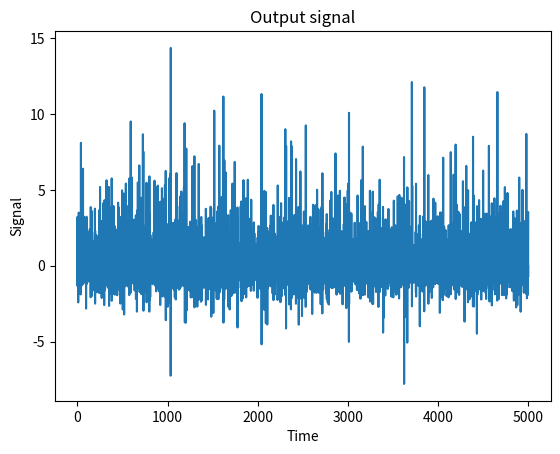

This figure's Python source: (Note: this script raises an exception after producing the figure.)
# -*- coding: utf-8 -*-
"""
Created on Mon Feb 19 13:56:06 2018

[redacted]
"""

#%%
#import needed libraries
import numpy as np
import matplotlib.pyplot as plt
import time
#%%
#Function
def awgn(x, snr):
    snr = 10**(snr/10.0)
    xpower = np.sum(x**2)/len(x)
    npower = xpower / snr
    return np.random.randn(len(x)) * np.sqrt(npower)

#%%
#Prepare data
yn = np.random.normal(0, 1, 5000).reshape(5000 ,1) #input
tn = np.zeros([5000, 1])
qn = np.zeros([5000, 1])

tn[0] = -0.8*yn[0]
for i in range(1 , len(yn)):
    tn[i] = -0.8*yn[i] + 0.7*yn[i-1]    
    
for i in range(len(yn)):
    qn[i] = tn[i] + 0.25*tn[i]**2 + 0.11*tn[i]**3
    
n = awgn(qn, 15).reshape(5000, 1)  #noise
xn = qn + n  #Input of Adaptive filter

M = 5  #Filter Order
D = 2  #Delay

X = np.zeros([len(xn), M])
for j in range(M):
    for i in range(len(xn)-M+j+1):
        X[i+M-j-1][j] = xn[i]

#%%
plt.plot(xn)
plt.xlabel('Time')
plt.ylabel('Signal')
plt.title('Output signal')
#%%
#LMS
w = np.zeros([M, 1])
e_lms = np.zeros([5000, 1])
eta1 = 0.005 #learning rate
w_save = np.zeros([5000, M])
pred_save = np.zeros([5000, 1])
error = 0

start_LMS = time.clock()
for i in range(5000):
    x_tmp = X[i, :].reshape([M, 1])
    y_tmp = x_tmp.T.dot(w)
    e_tmp = yn[i-D] - y_tmp
    error += e_tmp**2
    e_lms[i] = error/(i+1)
    w = w + eta1*x_tmp*e_tmp
    w_save[i, :] = w.reshape(M)
end_LMS = time.clock()
time_LMS = end_LMS - start_LMS
    
#%%
#Plot
#p1 = plt.plot(w_save)
##plt.legend(['Learning Rate = 0.001', 'Learning Rate = 0.005', 'Learning Rate = 0.01'])
#plt.xlabel('Iteration')
#plt.ylabel('Weghts')
#plt.title('Weight track')
#%%
#KLMS
#Initialization
eta2 = 0.6
h = 0.04  #kernel size 0.06
pred = np.zeros([len(xn)])
a = np.zeros([len(xn)])
pred[0] = yn[-2]
a[0] = eta2*yn[0]
e_klms = np.zeros([5000, 1])
e = 0

#kernel function
def kernel(x_tmp, cur):
    f_tmp = 0
    for j in range(cur):
        x_pre = X[j, :].reshape([M, 1])
        f_tmp +=  a[j] * np.exp(-h*(x_tmp-x_pre).T.dot((x_tmp-x_pre)))
    return f_tmp

start_KLMS = time.clock()
for i in range(1, len(xn)):
    x_tmp = X[i, :].reshape([M, 1])
    #Compute the output
    for j in range(i):
        x_pre = X[j, :].reshape([M, 1])
        pred[i] += a[j] * np.exp(-h*(x_tmp-x_pre).T.dot((x_tmp-x_pre)))
    #pred[i] = cernel(x_tmp, i)
    #Compute the error
    e_tmp = yn[i-D] - pred[i]
    e += e_tmp**2
    e_klms[i] = e/(i+1)
    a[i] = eta2*e_tmp
    print(i)
end_KLMS = time.clock()
time_KLMS = end_KLMS - start_KLMS

#p1 = plt.plot(e_klms, 'b')
##plt.legend(['Kernel size = 0.06', 'Kernel size = 0.04', 'Kernel size = 0.02', 'Kernel size = 0.005'])
#plt.xlabel('Iteration')
#plt.ylabel('Mean Square Error')
#plt.title('Learning Curve')
#%%
#QKLMS
#Initializetion
netsize = np.zeros(len(xn))
eta3 = 0.6 #step size
sigma = 0.02 #kernel size
q_size = 0.2 #quantization size 0.1
qc = np.zeros([len(xn), M])
qc[0, :] = X[0, :].reshape([M, 1]).reshape(5)
qa = np.zeros(len(xn))
qa[0] = eta3 * yn[0]
qpred = np.zeros(len(xn))
qe = 0
e_qklms = np.zeros(len(xn))

def get_postion(array, dismin):
    for i in range(len(array)):
        if (array[i] == dismin):
            return i

start_QKLMS = time.clock()
for i in range(1, len(xn)):
    x_tmp = X[i, :].reshape([M, 1])
    #Compute the output
    for j in range(i):
        x_pre = qc[j, :].reshape([M, 1])
        qpred[i] += qa[j] * np.exp(-sigma*(x_tmp-x_pre).T.dot((x_tmp-x_pre)))
    #compute the error
    e_tmp = yn[i-D] - qpred[i] 
    #compute the distance between u(i) and c(i-1)
    dis = np.zeros([i, 1])
    for j in range(i):
        x_pre = X[j, :].reshape([M, 1])
        dis[j] = (x_tmp-x_pre).T.dot(x_tmp-x_pre)
    dis_min = np.min(dis)
    seat = get_postion(dis, dis_min)
    
    if (dis_min <= q_size):
        qc[i, :] = qc[i-1, :]
        qa[i] = eta3*e_tmp + qa[i-1]
        netsize[i] = netsize[i-1]
    else:
        qc[i, :] = X[i, :]
        qa[i] = eta3*e_tmp
        netsize[i] = netsize[i-1] + 1
        
    qe += e_tmp**2
    e_qklms[i] = qe/(i+1)
 
    print(i)
end_QKLMS = time.clock()
time_QKLMS = end_QKLMS - start_QKLMS

#p1 = plt.plot(e_qklms, 'r')
##plt.legend(['Kernel size = 0.06', 'Kernel size = 0.04', 'Kernel size = 0.02', 'Kernel size = 0.005'])
#plt.legend(['quantization size = 0.4', 'quantization size = 0.3', 'quantization size = 0.2', 'quantization size = 0.1', 'quantization size = 0.05'])
#plt.xlabel('Iteration')
#plt.ylabel('Mean Square Error')
#plt.title('Learning Curve')
#%%
plt.figure()
p1 = plt.plot(e_lms, 'r')
p2 = plt.plot(e_klms, 'g')
p3 = plt.plot(e_qklms, 'y')
plt.legend((p1[0], p2[0], p3[0]), ('LMS', 'KLMS', 'QKLMS'))
plt.xlabel("Iteration")
plt.ylabel("Mean Square Error")
plt.title("Learning Curve")
#plt.plot(pred)

#%%
y = np.arange(5000)
p1 = plt.plot(y, netsize, 'r')
p2 = plt.plot(y, y, 'b')
plt.legend((p1[0], p2[0]), ('KLMS', 'QKLMS'))
plt.xlabel("Iteration")
plt.ylabel("Network size")